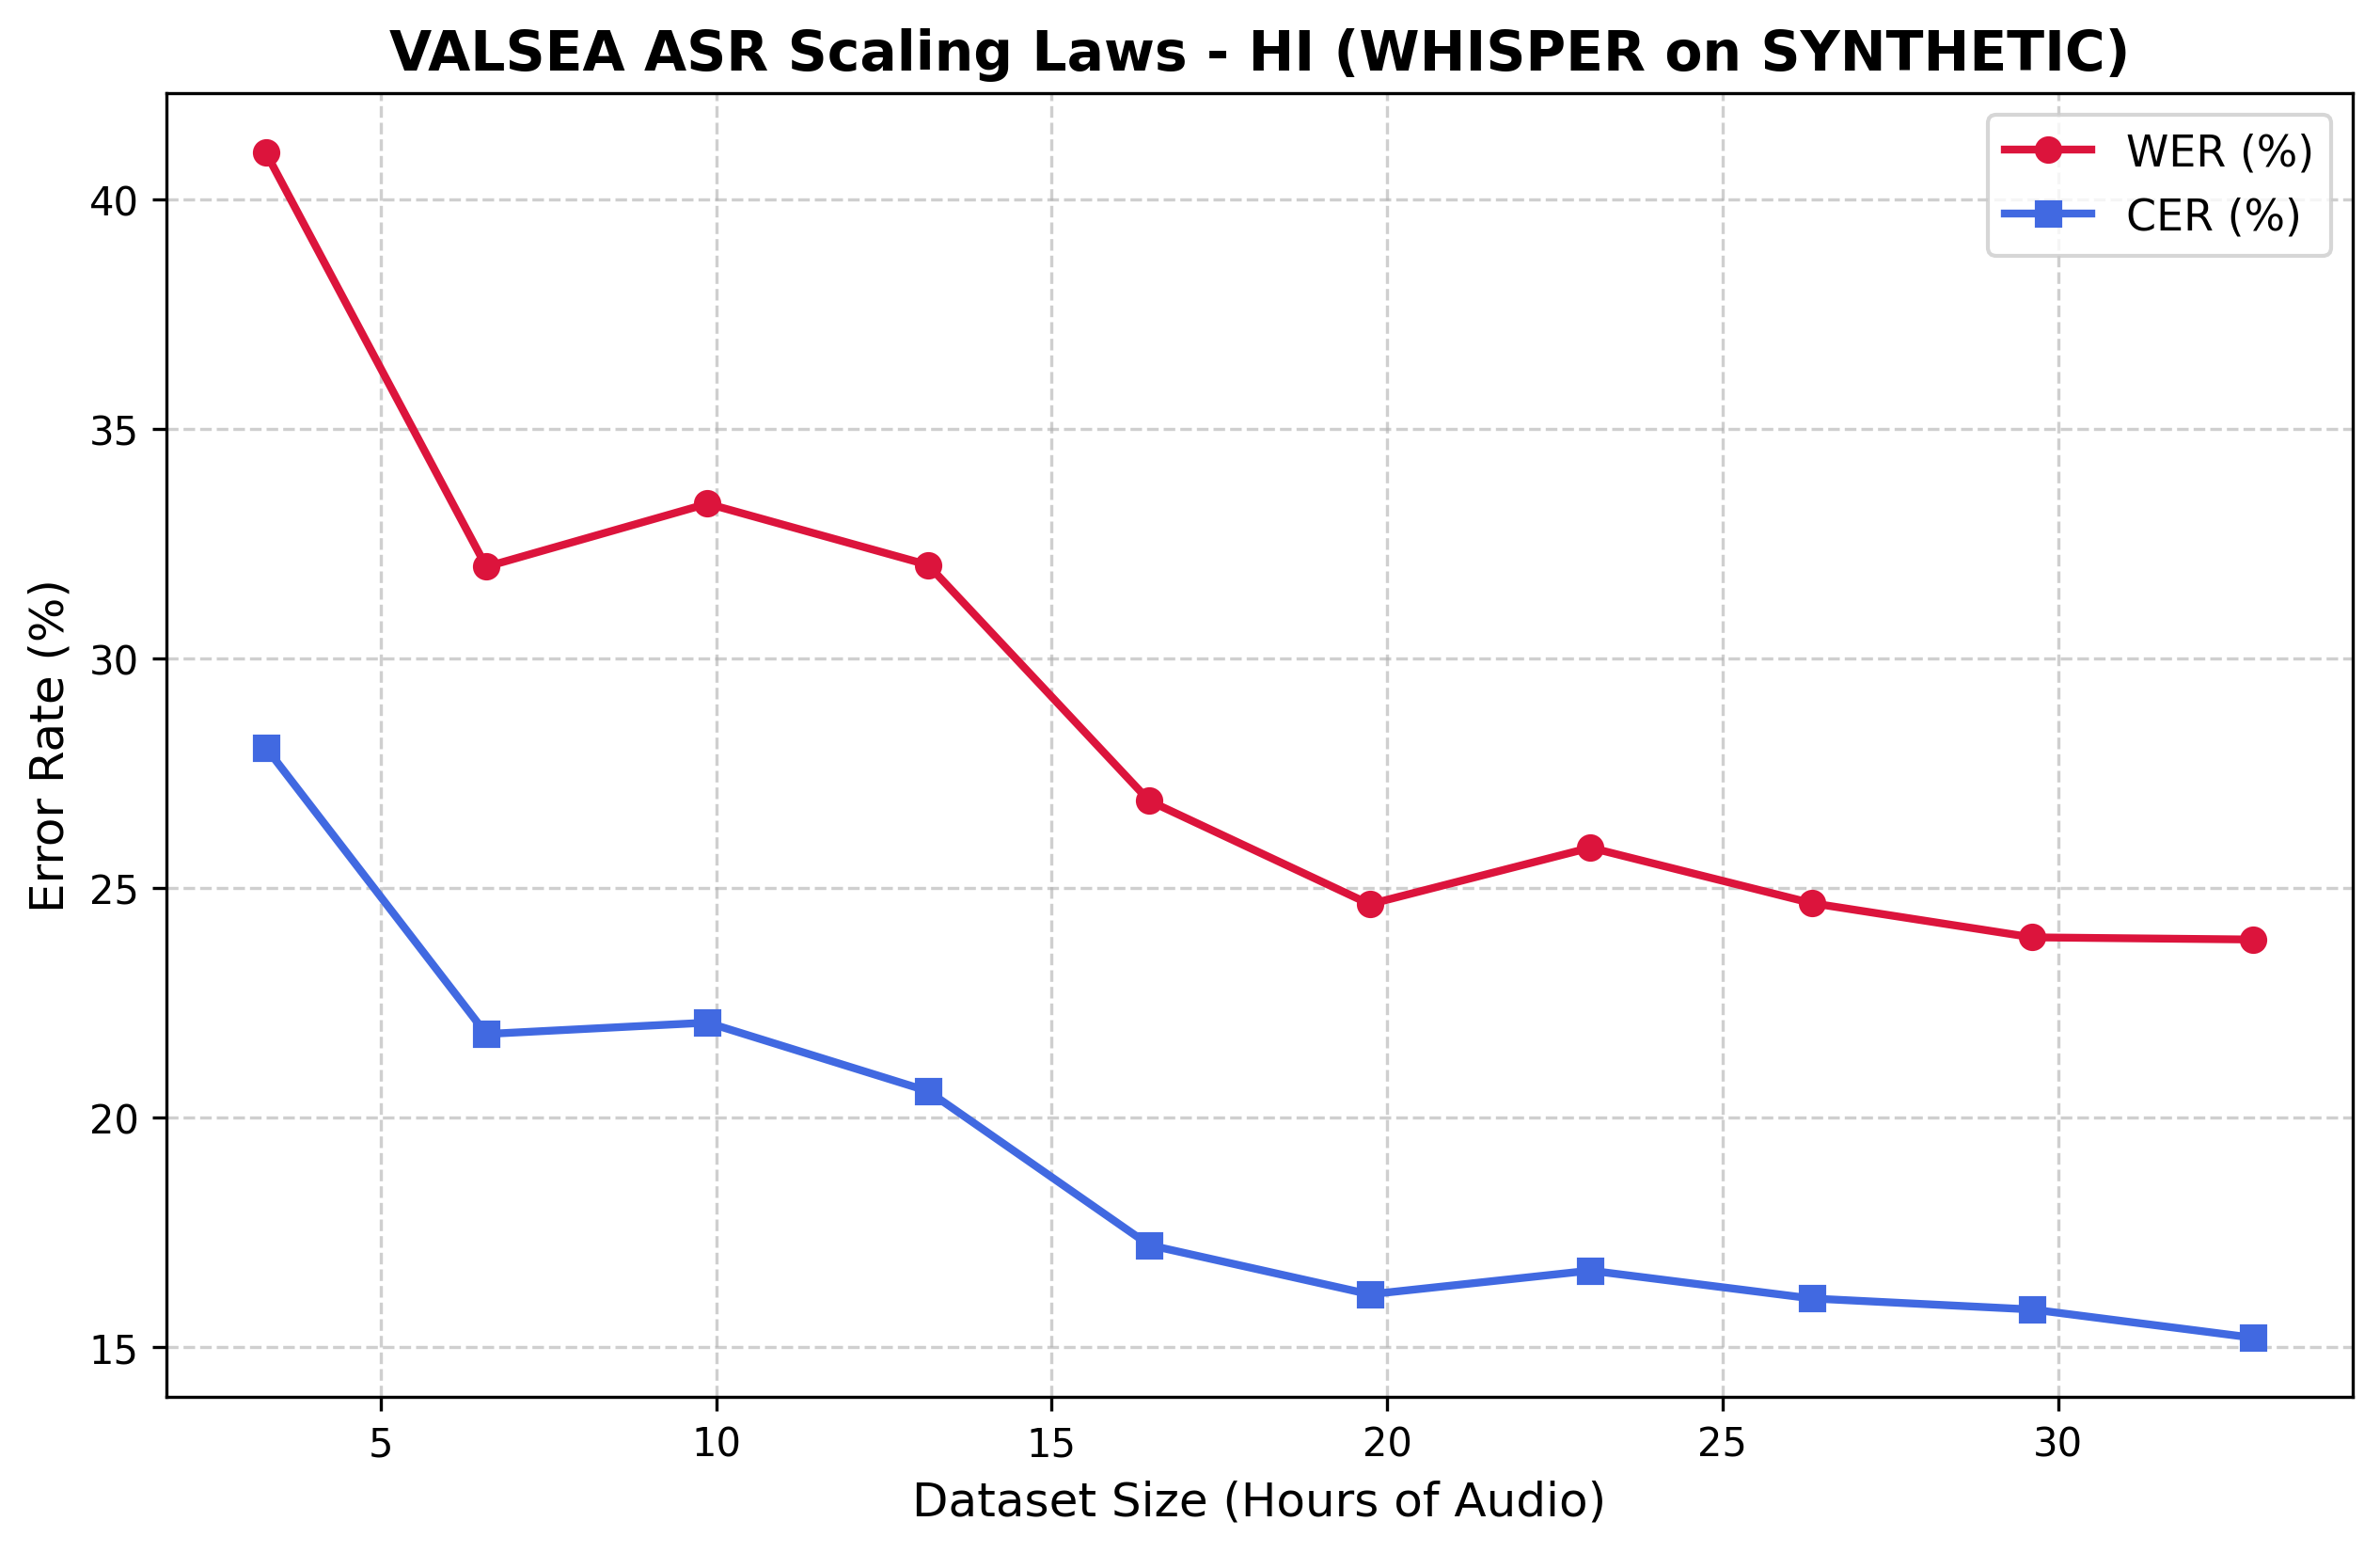

The data file committed next to this chart (first rows):
Fraction, Total_Clips, Hours, Train_Loss, WER, CER
0.1, 343, 3.287, 1.292, 0.4103, 0.2807
0.2, 686, 6.574, 0.9846, 0.32, 0.2182
0.3, 1030, 9.871, 0.8681, 0.3338, 0.2207
0.4, 1373, 13.16, 0.8022, 0.3204, 0.2058
0.5, 1717, 16.45, 0.7559, 0.269, 0.1722
0.6, 2060, 19.74, 0.7183, 0.2465, 0.1615
0.7, 2403, 23.03, 0.6858, 0.2588, 0.1667
0.8, 2747, 26.33, 0.6632, 0.2467, 0.1606
0.9, 3090, 29.61, 0.6432, 0.2393, 0.1582
1.0, 3434, 32.91, 0.6246, 0.2388, 0.152
